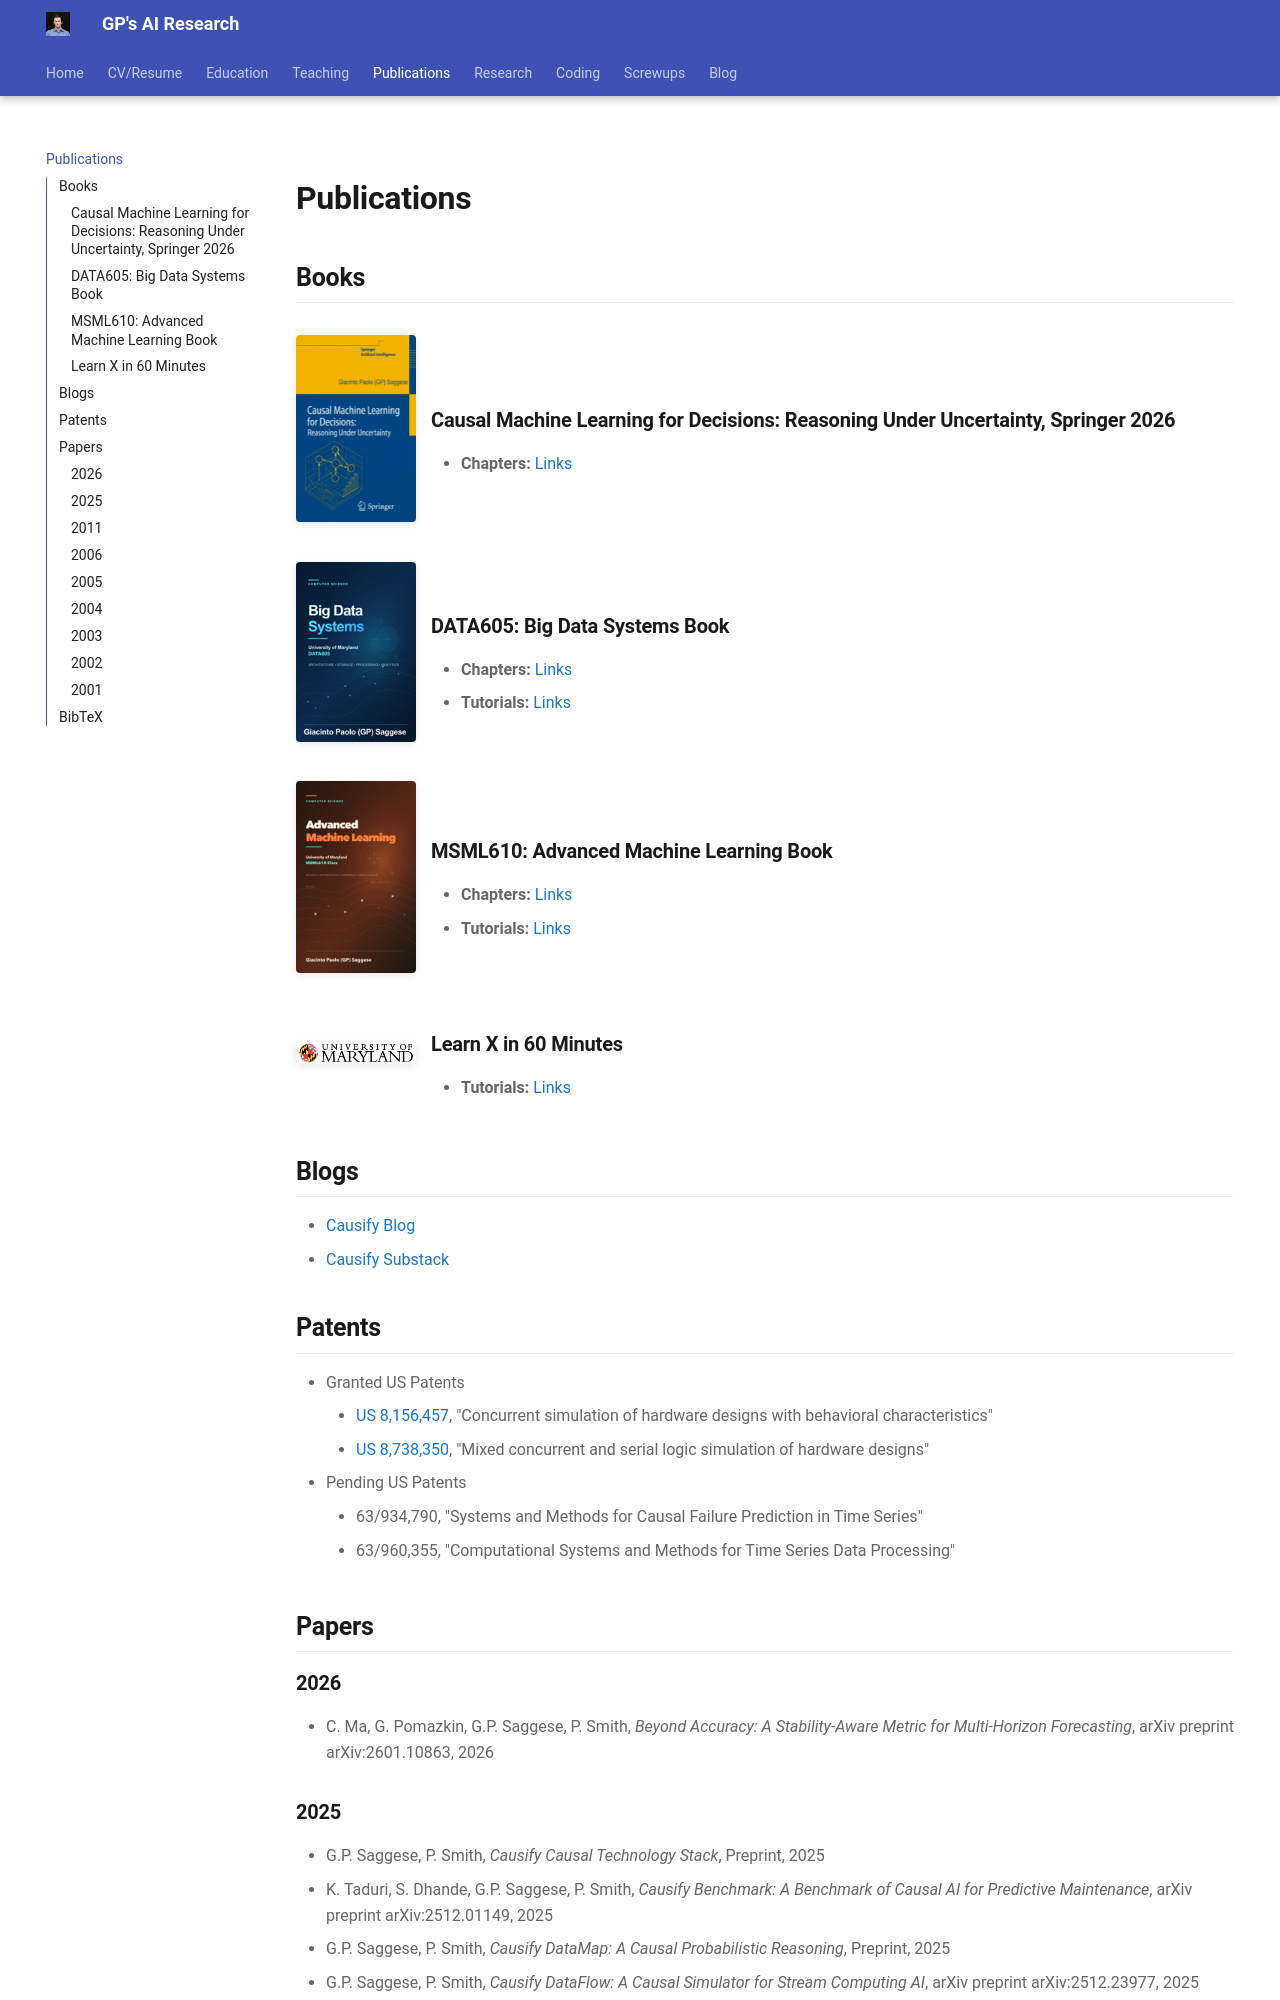

repository: gpsaggese/gpsaggese.github.io · page: 05_publications/index.html · generator: mkdocs

# Publications

## Books

<div style="display: flex; align-items: center; gap: 15px;" markdown="1">
![Causal Machine Learning for Decisions cover](assets/springer_causal_ml_cover_small.png){ width="120" }

<div markdown="1">
### Causal Machine Learning for Decisions: Reasoning Under Uncertainty, Springer 2026

- **Chapters:** [Links](class_links/book_springer.links.html)
</div>
</div>

<div style="display: flex; align-items: center; gap: 15px;" markdown="1">
![DATA605: Big Data Systems cover](assets/data605_cover_small.png){ width="120" }

<div markdown="1">
### DATA605: Big Data Systems Book

- **Chapters:** [Links](class_links/data605.links.html)
- **Tutorials:** [Links](../jupyter_books/data605/)
</div>
</div>

<div style="display: flex; align-items: center; gap: 15px;" markdown="1">
![MSML610: Advanced Machine Learning cover](assets/msml610_cover_small.png){ width="120" }

<div markdown="1">
### MSML610: Advanced Machine Learning Book

- **Chapters:** [Links](class_links/msml610.links.html)
- **Tutorials:** [Links](../jupyter_books/msml610/)
</div>
</div>

<div style="display: flex; align-items: center; gap: 15px;" markdown="1">
![Learn X in 60 Minutes cover](assets/umd_logo.png){ width="120" }

<div markdown="1">
### Learn X in 60 Minutes

- **Tutorials:** [Links](../jupyter_books/tutorials/)
</div>
</div>

## Blogs
- [Causify Blog](https://blog.causify.ai)
- [Causify Substack](https://causifyai.substack.com)

## Patents

- Granted US Patents
    - [US 8,156,457](https://patents.google.com/patent/US8156457B2/en),
      "Concurrent simulation of hardware designs with behavioral characteristics"
    - [US 8,738,350](https://patents.google.com/patent/US8738350B2/en),
      "Mixed concurrent and serial logic simulation of hardware designs"
- Pending US Patents
    - 63/934,790, "Systems and Methods for Causal Failure Prediction in Time Series"
    - 63/960,355, "Computational Systems and Methods for Time Series Data Processing"

## Papers

### 2026

- C. Ma, G. Pomazkin, G.P. Saggese, P. Smith, _Beyond Accuracy: A Stability-Aware Metric for Multi-Horizon Forecasting_, arXiv preprint arXiv:2601.10863, 2026

### 2025

- G.P. Saggese, P. Smith, _Causify Causal Technology Stack_, Preprint, 2025
- K. Taduri, S. Dhande, G.P. Saggese, P. Smith, _Causify Benchmark: A Benchmark of Causal AI for Predictive Maintenance_, arXiv preprint arXiv:2512.01149, 2025
- G.P. Saggese, P. Smith, _Causify DataMap: A Causal Probabilistic Reasoning_, Preprint, 2025
- G.P. Saggese, P. Smith, _Causify DataFlow: A Causal Simulator for Stream Computing AI_, arXiv preprint arXiv:2512.23977, 2025
- G.P. Saggese, P. Smith, _Causify DataPull: A Causal Data Layer for Time-series_, Preprint, 2025
- C. Ma, S. Nikiforova, G.P. Saggese, P. Smith, K. Taduri, _Causify Sentinel: A Causal Failure Prediction Framework_, Preprint, 2025
- C. Ma, G.P. Saggese, P. Smith, _Causify Grid: A Causal Inference in Energy Demand Prediction_, arXiv preprint arXiv:2512.11653, 2025
- C. Ma, G. Pomazkin, G.P. Saggese, P. Smith, D. Tikhomirov, N. Trubacheva, _Causify Horizon: A Causal Demand Forecasting Framework_, Preprint, 2025
- G.P. Saggese, P. Smith, _Causify Optima: The Effect of Latency on Optimal Order Execution Policy_, arXiv preprint arXiv:2504.00846, 2025
- G.P. Saggese, P. Smith, _Causify: AIgentic Development System_, Preprint, 2025
- G.P. Saggese, P. Smith, _Causify: A Full-Stack Causal AI Framework_, Preprint, 2025
- G.P. Saggese, P. Smith, _Runnable Directories: The Solution to the Monorepo vs. Multi-repo Debate_, arXiv preprint arXiv:2512.03815, 2025

### 2011

- K. Pattabiraman, G.P. Saggese, D. Chen, Z. Kalbarczyk, R.K. Iyer, _Automated Derivation of Application-Specific Error Detectors Using Dynamic Analysis_, IEEE Transactions on Dependable and Secure Computing, vol. 8, no. 5, pp. 640-655, 2011
